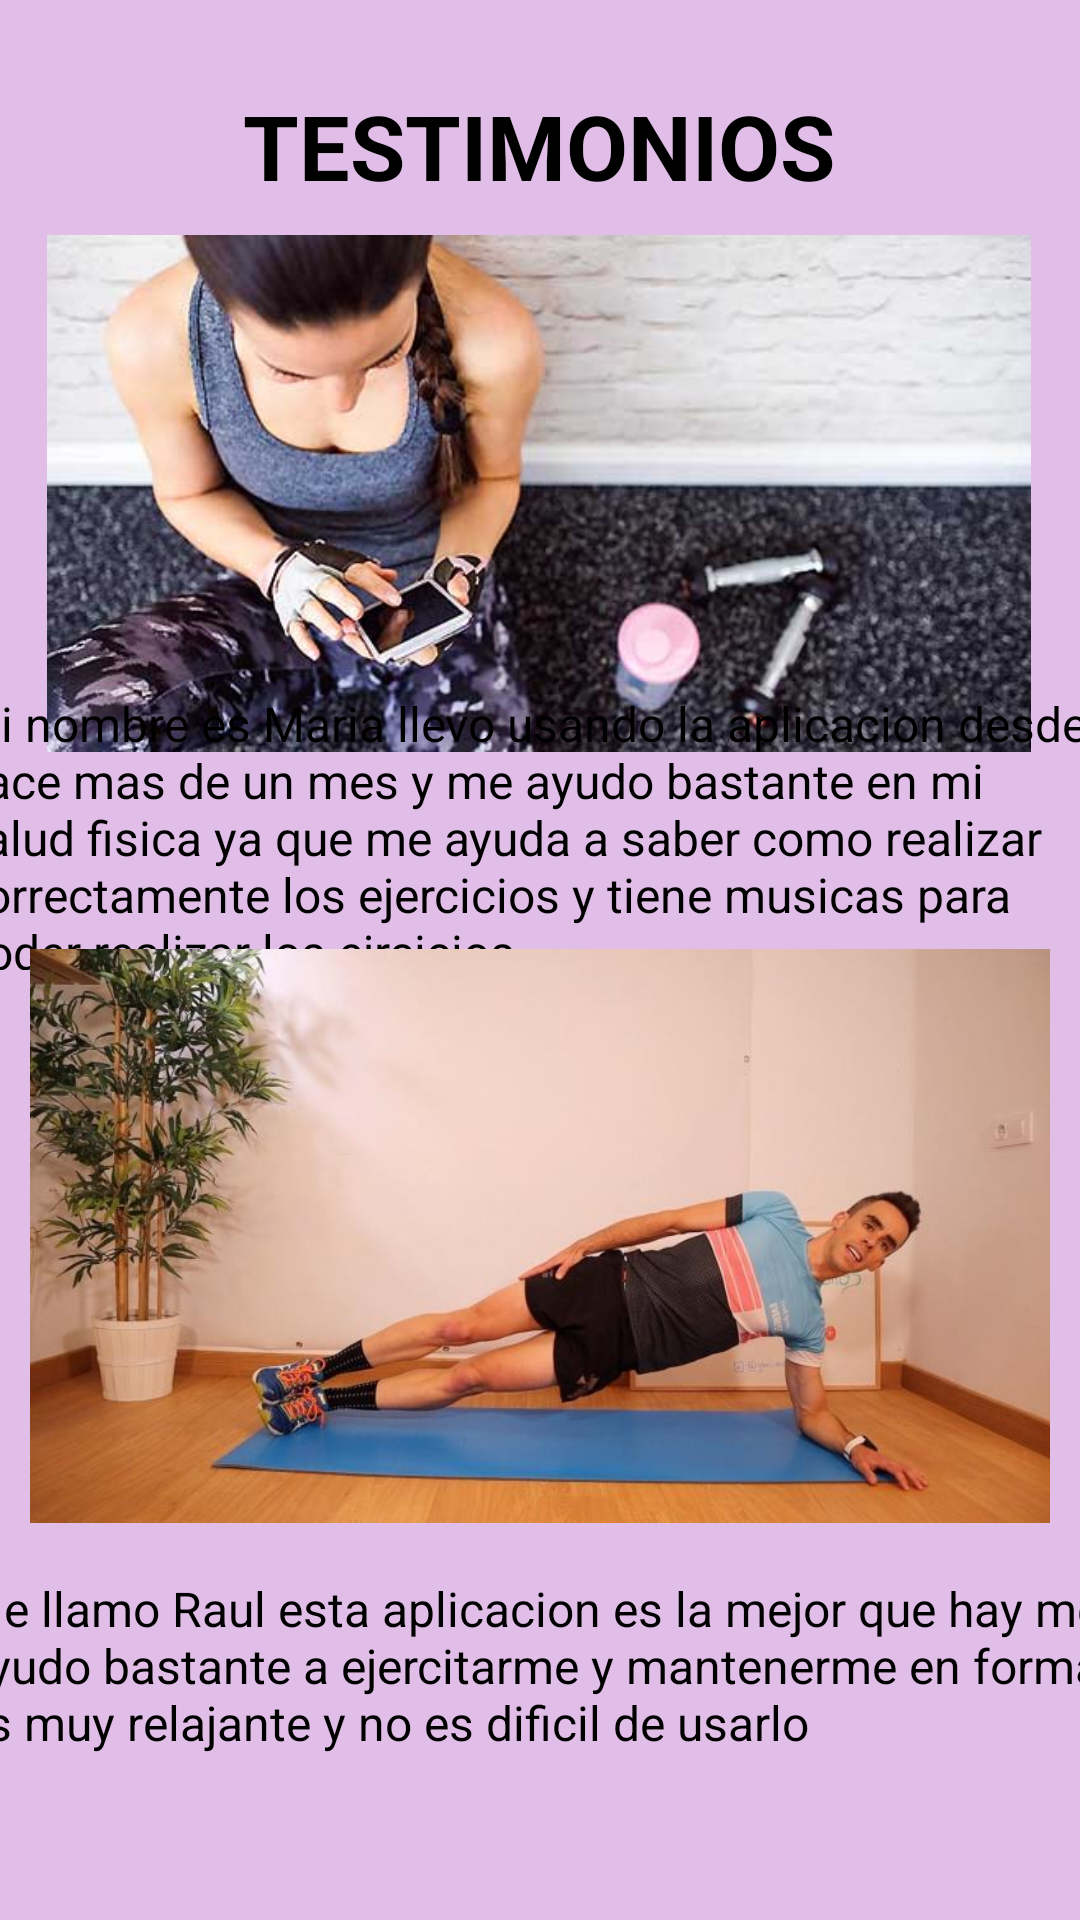

Here is an Android app screen rendered from its layout file. Give the layout XML and the strings, colors and styles it references.
<!-- AndroidManifest.xml: application theme Theme.Aplicaciontarea -->
<!-- res/layout/fragment_slideshow.xml -->
<?xml version="1.0" encoding="utf-8"?>
<androidx.constraintlayout.motion.widget.MotionLayout xmlns:android="http://schemas.android.com/apk/res/android"
    xmlns:app="http://schemas.android.com/apk/res-auto"
    xmlns:tools="http://schemas.android.com/tools"
    android:layout_width="match_parent"
    android:layout_height="match_parent"
    android:background="@color/purplemila"
    app:layoutDescription="@xml/fragment_slideshow_scene"
    tools:context=".ui.slideshow.SlideshowFragment">


    <ImageView
        android:id="@+id/imageView4"
        android:layout_width="328dp"
        android:layout_height="179dp"
        android:src="@drawable/galeriauno"
        app:layout_constraintBottom_toBottomOf="parent"
        app:layout_constraintEnd_toEndOf="parent"
        app:layout_constraintHorizontal_bias="0.493"
        app:layout_constraintStart_toStartOf="parent"
        app:layout_constraintTop_toTopOf="parent"
        app:layout_constraintVertical_bias="0.163" />

    <TextView
        android:id="@+id/textView3"
        android:layout_width="389dp"
        android:layout_height="93dp"
        android:text="Mi nombre es Maria llevo usando la aplicacion desde hace mas de un mes y me ayudo bastante en mi salud fisica ya que me ayuda a saber como realizar correctamente los ejercicios y tiene musicas para poder realizar los ejrcicios."
        android:textColor="@color/black"
        android:textSize="16dp"
        app:layout_constraintBottom_toBottomOf="parent"
        app:layout_constraintEnd_toEndOf="parent"
        app:layout_constraintStart_toStartOf="parent"
        app:layout_constraintTop_toTopOf="parent"
        app:layout_constraintVertical_bias="0.421" />

    <TextView
        android:id="@+id/textView4"
        android:layout_width="wrap_content"
        android:layout_height="wrap_content"
        android:text="TESTIMONIOS"
        android:textColor="@color/black"
        android:textSize="30dp"
        android:textStyle="bold"
        app:layout_constraintBottom_toBottomOf="parent"
        app:layout_constraintEnd_toEndOf="parent"
        app:layout_constraintHorizontal_bias="0.498"
        app:layout_constraintStart_toStartOf="parent"
        app:layout_constraintTop_toTopOf="parent"
        app:layout_constraintVertical_bias="0.047" />

    <ImageView
        android:id="@+id/imageView5"
        android:layout_width="340dp"
        android:layout_height="202dp"
        android:src="@drawable/galeriatres"
        app:layout_constraintBottom_toBottomOf="parent"
        app:layout_constraintEnd_toEndOf="parent"
        app:layout_constraintHorizontal_bias="0.492"
        app:layout_constraintStart_toStartOf="parent"
        app:layout_constraintTop_toTopOf="parent"
        app:layout_constraintVertical_bias="0.71" />

    <TextView
        android:id="@+id/textView5"
        android:layout_width="388dp"
        android:layout_height="60dp"
        android:text="Me llamo Raul esta aplicacion es la mejor que hay me ayudo bastante a ejercitarme y mantenerme en forma, es muy relajante y no es dificil de usarlo"
        android:textColor="@color/black"
        android:textSize="16dp"
        app:layout_constraintBottom_toBottomOf="parent"
        app:layout_constraintEnd_toEndOf="parent"
        app:layout_constraintHorizontal_bias="0.478"
        app:layout_constraintStart_toStartOf="parent"
        app:layout_constraintTop_toTopOf="parent"
        app:layout_constraintVertical_bias="0.906" />

</androidx.constraintlayout.motion.widget.MotionLayout>
<!-- resources referenced by this layout -->
<resources>
  <color name="black">#FF000000</color>
  <color name="purplemila">#E1BEE7</color>
  <!-- drawable galeriatres: jpg bitmap (drawable, 40268 bytes) -->
  <!-- drawable galeriauno: jpg bitmap (drawable, 29001 bytes) -->
  <style name="Theme.Aplicaciontarea" parent="Theme.MaterialComponents.DayNight.DarkActionBar">
          
          <item name="colorPrimary">@color/purple_500</item>
          <item name="colorPrimaryVariant">@color/purple_700</item>
          <item name="colorOnPrimary">@color/white</item>
          
          <item name="colorSecondary">@color/teal_200</item>
          <item name="colorSecondaryVariant">@color/teal_700</item>
          <item name="colorOnSecondary">@color/black</item>
          
          <item name="android:statusBarColor" tools:targetApi="l">?attr/colorPrimaryVariant</item>
          
      </style>
  <color name="purple_500">#FF6200EE</color>
  <color name="purple_700">#FF3700B3</color>
  <color name="white">#FFFFFFFF</color>
  <color name="teal_200">#FF03DAC5</color>
  <color name="teal_700">#FF018786</color>
</resources>
